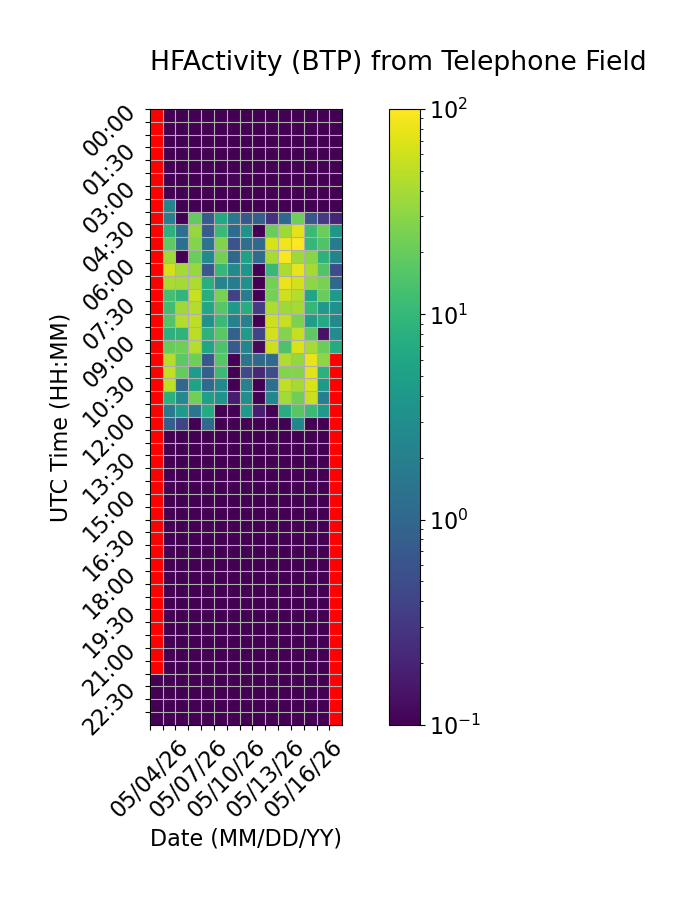

Source data for this figure (header and first rows):
Time (UTC), 05/04/26, 05/05/26, 05/06/26, 05/07/26, 05/08/26, 05/09/26, 05/10/26, 05/11/26, 05/12/26, 05/13/26, 05/14/26, 05/15/26, 05/16/26, 05/17/26, 05/18/26
00:00, , 0.0, 0.0, 0.0, 0.0, 0.0, 0.0, 0.0, 0.0, 0.0, 0.0, 0.0, 0.0, 0.0, 0.0
00:30, , 0.0, 0.0, 0.0, 0.0, 0.0, 0.0, 0.0, 0.0, 0.0, 0.0, 0.0, 0.0, 0.0, 0.0
01:00, , 0.0, 0.0, 0.0, 0.0, 0.0, 0.0, 0.0, 0.0, 0.0, 0.0, 0.0, 0.0, 0.0, 0.0
01:30, , 0.0, 0.0, 0.0, 0.0, 0.0, 0.0, 0.0, 0.0, 0.0, 0.0, 0.0, 0.0, 0.0, 0.0
02:00, , 0.0, 0.0, 0.0, 0.0, 0.0, 0.0, 0.0, 0.0, 0.0, 0.0, 0.0, 0.0, 0.0, 0.0
02:30, , 0.0, 0.0, 0.0, 0.0, 0.0, 0.1086, 0.0, 0.0, 0.0, 0.0, 0.0, 0.0, 0.0, 0.0
03:00, , 0.0, 0.0, 0.0, 0.0, 0.0, 0.0, 0.0, 0.0, 0.0, 0.0, 0.0, 0.0, 0.0, 0.0
03:30, , 2.389, 0.0, 0.0, 0.0, 0.0, 0.0, 0.0, 0.0, 0.0, 0.0, 0.0, 0.0, 0.0, 0.0
04:00, , 1.92, 0.0, 18.79, 0.7172, 6.477, 1.567, 0.6491, 0.8086, 0.269, 1.014, 21.53, 0.6277, 0.3258, 0.2037
04:30, , 8.379, 1.28, 33.91, 0.7249, 10.72, 1.139, 3.363, 0.0, 20.63, 37.52, 76.14, 11.09, 20.97, 3.859
05:00, , 18.06, 1.255, 27.75, 1.376, 26.84, 0.5887, 1.264, 1.064, 65.52, 87.04, 98.75, 10.07, 14.74, 1.762
05:30, , 36.94, 0.0, 20.4, 2.622, 23.4, 1.006, 5.194, 1.124, 40.69, 94.05, 36.31, 29.49, 8.724, 2.23
06:00, , 64.5, 39.8, 34.18, 0.6573, 9.935, 2.759, 3.666, 0.0, 10.29, 42.54, 77.39, 39.62, 15.47, 0.511
06:30, , 41.05, 39.94, 42.23, 7.688, 2.405, 1.881, 3.203, 0.0, 23.46, 82.55, 63.74, 31.1, 24.86, 1.02
07:00, , 13.04, 9.324, 56.03, 7.675, 25.01, 0.3767, 1.801, 0.0, 23.56, 58.42, 45.78, 5.777, 20.1, 4.13
07:30, , 12.11, 37, 44.59, 6.276, 16.71, 4.11, 7.428, 0.3389, 42.48, 37.68, 39.4, 9.858, 4.047, 3.291
08:00, , 15.41, 44.77, 50, 3.474, 10.92, 2.045, 2.035, 0.0, 58.43, 53.81, 25.27, 4.816, 6.916, 2.627
08:30, , 8.362, 9.034, 49.11, 8.666, 17.04, 0.8288, 4.605, 0.4027, 61.62, 27.84, 54.68, 18.24, 0.1415, 2.776
09:00, , 20.17, 21.95, 46.58, 5.834, 14.06, 0.7178, 2.289, 0.1188, 58.84, 14.46, 68.05, 40.25, 21.1, 7.093
09:30, , 45.96, 17.37, 21.92, 0.6751, 16.18, 0.03896, 1.493, 1.099, 1.065, 44.33, 33.94, 79.39, 30.17, 
10:00, , 52.65, 19.67, 4.462, 0.8209, 10.95, 0.05017, 0.4909, 0.2241, 0.5107, 27.66, 27.99, 74.97, 8.241, 
10:30, , 51.91, 0.9846, 5.515, 1.071, 2.607, 0.03743, 2.21, 0.0, 1.234, 51.29, 39.21, 67.44, 4.263, 
11:00, , 7.941, 2.701, 22.69, 4.913, 3.581, 0.171, 3.021, 0.0, 2.391, 38.65, 22.24, 56.99, 1.986, 
11:30, , 1.665, 4.536, 1.49, 6.998, 0.0, 0.08383, 4.236, 0.1704, 0.0, 7.459, 16.49, 11.19, 4.209, 
12:00, , 0.8003, 0.4099, 0.0, 1.089, 0.0, 0.0, 0.0, 0.0, 0.0, 0.0, 2.365, 0.0, 0.0, 
12:30, , 0.0, 0.0, 0.0, 0.0, 0.0, 0.0, 0.0, 0.0, 0.0, 0.0, 0.0, 0.0, 0.0, 
13:00, , 0.0, 0.0, 0.0, 0.0, 0.0, 0.0, 0.0, 0.0, 0.0, 0.0, 0.0, 0.0, 0.0, 
13:30, , 0.0, 0.0, 0.0, 0.0, 0.0, 0.0, 0.0, 0.0, 0.0, 0.0, 0.0, 0.0, 0.0, 
14:00, , 0.0, 0.0, 0.0, 0.0, 0.0, 0.0, 0.0, 0.0, 0.0, 0.0, 0.0, 0.0, 0.0, 
14:30, , 0.0, 0.0, 0.0, 0.0, 0.0, 0.0, 0.0, 0.0, 0.0, 0.0, 0.0, 0.0, 0.0, 
15:00, , 0.0, 0.0, 0.0, 0.0, 0.0, 0.0, 0.0, 0.0, 0.0, 0.0, 0.0, 0.0, 0.0, 
15:30, , 0.0, 0.0, 0.0, 0.0, 0.0, 0.0, 0.0, 0.0, 0.0, 0.0, 0.0, 0.0, 0.0, 
16:00, , 0.0, 0.0, 0.0, 0.0, 0.0, 0.0, 0.0, 0.0, 0.0, 0.0, 0.0, 0.0, 0.0, 
16:30, , 0.0, 0.0, 0.0, 0.0, 0.0, 0.0, 0.0, 0.0, 0.0, 0.0, 0.0, 0.0, 0.0, 
17:00, , 0.0, 0.0, 0.0, 0.0, 0.0, 0.0, 0.0, 0.0, 0.0, 0.0, 0.0, 0.0, 0.0, 
17:30, , 0.0, 0.0, 0.0, 0.0, 0.0, 0.0, 0.0, 0.0, 0.0, 0.0, 0.0, 0.0, 0.0, 
18:00, , 0.0, 0.0, 0.0, 0.0, 0.0, 0.0, 0.0, 0.0, 0.0, 0.0, 0.0, 0.0, 0.0, 
18:30, , 0.0, 0.0, 0.0, 0.0, 0.0, 0.0, 0.0, 0.0, 0.0, 0.0, 0.0, 0.0, 0.0, 
19:00, , 0.0, 0.0, 0.0, 0.0, 0.0, 0.0, 0.0, 0.0, 0.0, 0.0, 0.0, 0.0, 0.0, 
19:30, , 0.0, 0.0, 0.0, 0.0, 0.0, 0.0, 0.0, 0.0, 0.0, 0.0, 0.0, 0.0, 0.0, 
20:00, , 0.0, 0.0, 0.0, 0.0, 0.0, 0.0, 0.0, 0.0, 0.0, 0.0, 0.0, 0.0, 0.0, 
20:30, , 0.0, 0.0, 0.0, 0.0, 0.0, 0.0, 0.0, 0.0, 0.0, 0.0, 0.0, 0.0, 0.0, 
21:00, , 0.0, 0.0, 0.0, 0.0, 0.0, 0.0, 0.0, 0.0, 0.0, 0.0, 0.0, 0.0, 0.0, 
21:30, , 0.0, 0.0, 0.0, 0.0, 0.0, 0.0, 0.0, 0.0, 0.0, 0.0, 0.0, 0.0, 0.0, 
22:00, 0.0, 0.0, 0.0, 0.0, 0.0, 0.0, 0.0, 0.0, 0.0, 0.0, 0.0, 0.0, 0.0, 0.0, 
22:30, 0.0, 0.0, 0.0, 0.0, 0.0, 0.0, 0.0, 0.0, 0.0, 0.0, 0.0, 0.0, 0.0, 0.0, 
23:00, 0.0, 0.0, 0.0, 0.0, 0.0, 0.0, 0.0, 0.0, 0.0, 0.0, 0.0, 0.0, 0.0, 0.0, 
23:30, 0.0, 0.0, 0.0, 0.0, 0.0, 0.0, 0.0, 0.0, 0.0, 0.0, 0.0, 0.0, 0.0, 0.0, 
